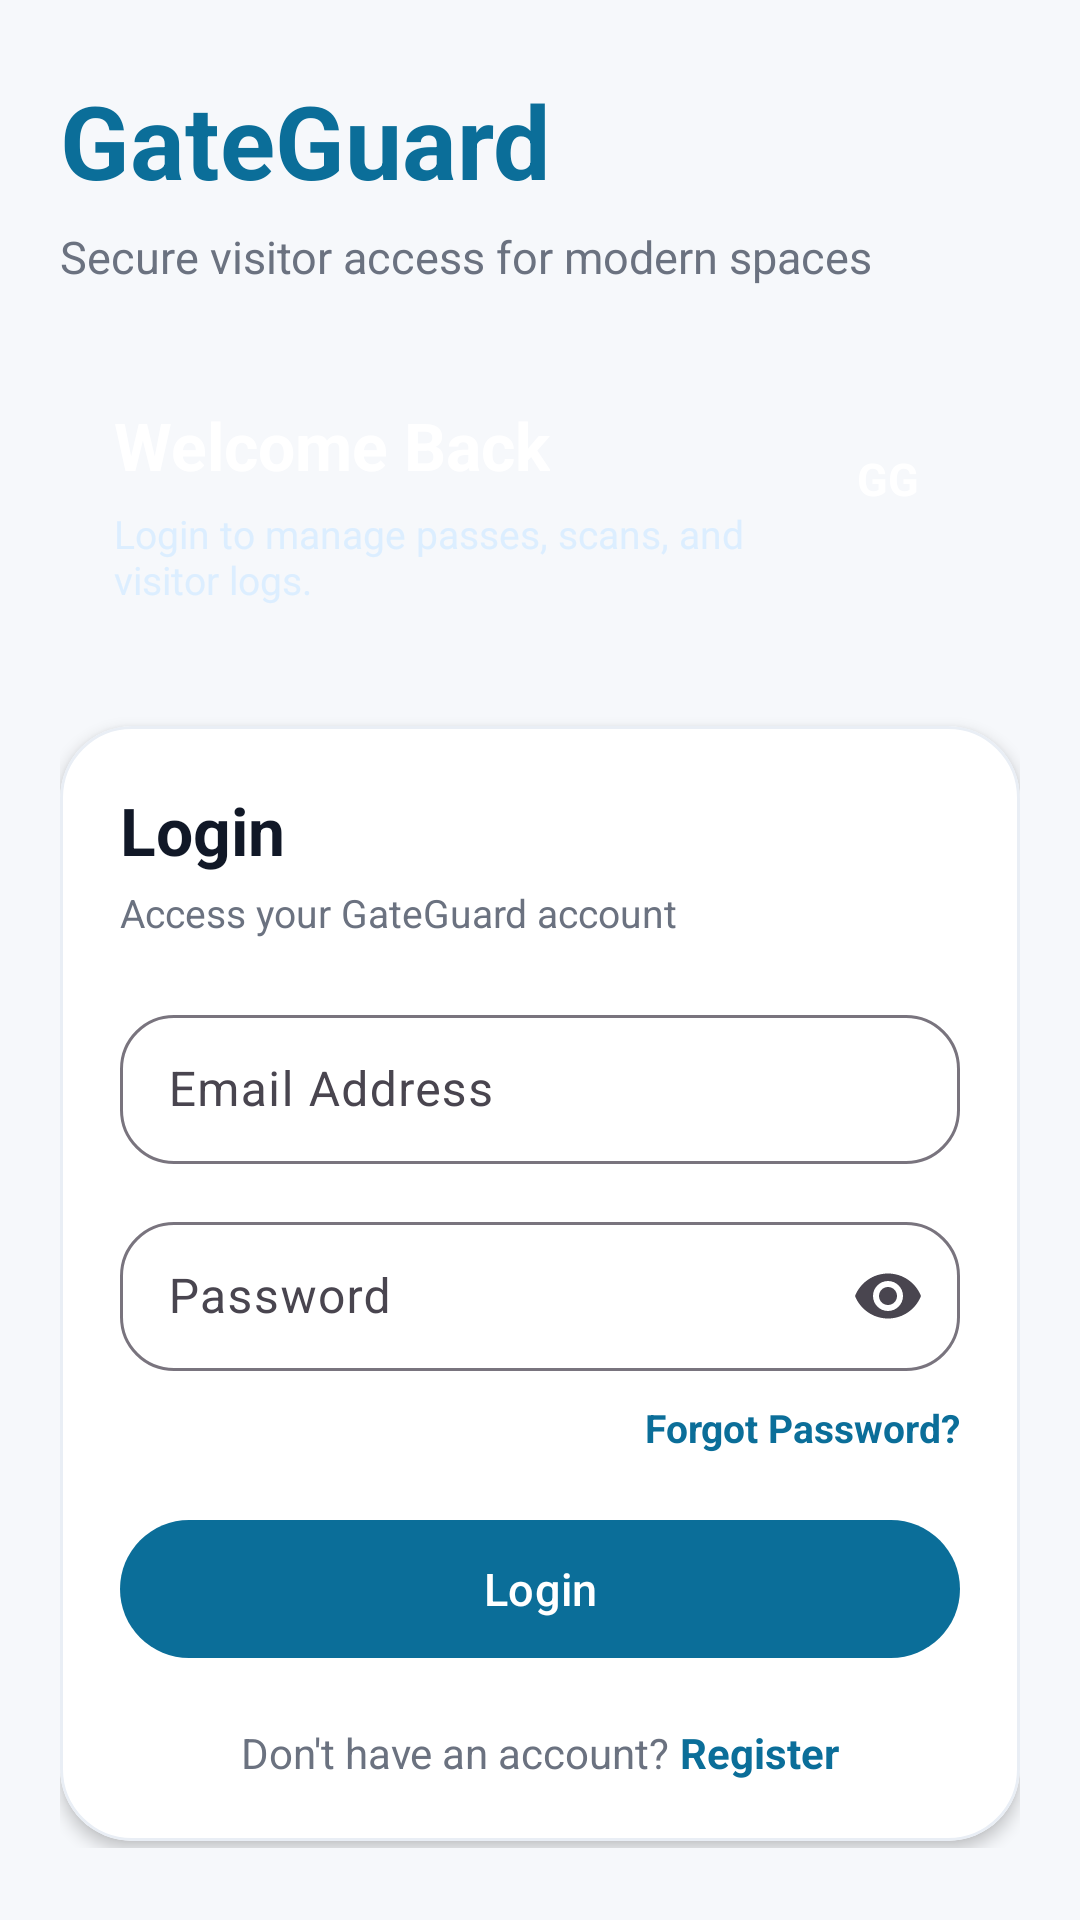

Android layout source for this screen:
<!-- AndroidManifest.xml: application theme Theme.GateGuard -->
<!-- res/layout/activity_login.xml -->
<?xml version="1.0" encoding="utf-8"?>
<ScrollView xmlns:android="http://schemas.android.com/apk/res/android"
    xmlns:app="http://schemas.android.com/apk/res-auto"
    android:layout_width="match_parent"
    android:layout_height="match_parent"
    android:background="@color/dashboard_bg"
    android:fillViewport="true">

    <LinearLayout
        android:layout_width="match_parent"
        android:layout_height="wrap_content"
        android:orientation="vertical"
        android:paddingStart="20dp"
        android:paddingTop="24dp"
        android:paddingEnd="20dp"
        android:paddingBottom="24dp">

        <TextView
            android:id="@+id/tvAppTitle"
            android:layout_width="wrap_content"
            android:layout_height="wrap_content"
            android:text="GateGuard"
            android:textColor="@color/primary_blue"
            android:textSize="34sp"
            android:textStyle="bold" />

        <TextView
            android:id="@+id/tvLoginSubtitle"
            android:layout_width="wrap_content"
            android:layout_height="wrap_content"
            android:layout_marginTop="6dp"
            android:text="Secure visitor access for modern spaces"
            android:textColor="@color/text_muted"
            android:textSize="15sp" />

        <LinearLayout
            android:layout_width="match_parent"
            android:layout_height="wrap_content"
            android:layout_marginTop="20dp"
            android:background="@drawable/bg_dashboard_banner"
            android:orientation="horizontal"
            android:padding="18dp">

            <LinearLayout
                android:layout_width="0dp"
                android:layout_height="wrap_content"
                android:layout_weight="1"
                android:orientation="vertical">

                <TextView
                    android:layout_width="wrap_content"
                    android:layout_height="wrap_content"
                    android:text="Welcome Back"
                    android:textColor="@android:color/white"
                    android:textSize="22sp"
                    android:textStyle="bold" />

                <TextView
                    android:layout_width="wrap_content"
                    android:layout_height="wrap_content"
                    android:layout_marginTop="6dp"
                    android:text="Login to manage passes, scans, and visitor logs."
                    android:textColor="#DCEEFF"
                    android:textSize="13sp" />
            </LinearLayout>

            <TextView
                android:layout_width="52dp"
                android:layout_height="52dp"
                android:background="@drawable/bg_badge_circle"
                android:gravity="center"
                android:text="GG"
                android:textColor="@android:color/white"
                android:textSize="15sp"
                android:textStyle="bold" />
        </LinearLayout>

        <com.google.android.material.card.MaterialCardView
            android:layout_width="match_parent"
            android:layout_height="wrap_content"
            android:layout_marginTop="22dp"
            app:cardBackgroundColor="@android:color/white"
            app:cardCornerRadius="24dp"
            app:cardElevation="3dp"
            app:strokeColor="#E9EEF5"
            app:strokeWidth="1dp">

            <LinearLayout
                android:layout_width="match_parent"
                android:layout_height="wrap_content"
                android:orientation="vertical"
                android:padding="20dp">

                <TextView
                    android:layout_width="wrap_content"
                    android:layout_height="wrap_content"
                    android:text="Login"
                    android:textColor="@color/text_primary"
                    android:textSize="22sp"
                    android:textStyle="bold" />

                <TextView
                    android:layout_width="wrap_content"
                    android:layout_height="wrap_content"
                    android:layout_marginTop="4dp"
                    android:text="Access your GateGuard account"
                    android:textColor="@color/text_muted"
                    android:textSize="13sp" />

                <com.google.android.material.textfield.TextInputLayout
                    android:id="@+id/tilLoginEmail"
                    style="@style/Widget.Material3.TextInputLayout.OutlinedBox"
                    android:layout_width="match_parent"
                    android:layout_height="wrap_content"
                    android:layout_marginTop="20dp"
                    android:hint="Email Address"
                    app:boxCornerRadiusBottomEnd="18dp"
                    app:boxCornerRadiusBottomStart="18dp"
                    app:boxCornerRadiusTopEnd="18dp"
                    app:boxCornerRadiusTopStart="18dp">

                    <com.google.android.material.textfield.TextInputEditText
                        android:id="@+id/etLoginEmail"
                        android:layout_width="match_parent"
                        android:layout_height="wrap_content"
                        android:inputType="textEmailAddress"
                        android:paddingTop="14dp"
                        android:paddingBottom="14dp" />
                </com.google.android.material.textfield.TextInputLayout>

                <com.google.android.material.textfield.TextInputLayout
                    android:id="@+id/tilLoginPassword"
                    style="@style/Widget.Material3.TextInputLayout.OutlinedBox"
                    android:layout_width="match_parent"
                    android:layout_height="wrap_content"
                    android:layout_marginTop="14dp"
                    android:hint="Password"
                    app:boxCornerRadiusBottomEnd="18dp"
                    app:boxCornerRadiusBottomStart="18dp"
                    app:boxCornerRadiusTopEnd="18dp"
                    app:boxCornerRadiusTopStart="18dp"
                    app:endIconMode="password_toggle">

                    <com.google.android.material.textfield.TextInputEditText
                        android:id="@+id/etLoginPassword"
                        android:layout_width="match_parent"
                        android:layout_height="wrap_content"
                        android:inputType="textPassword"
                        android:paddingTop="14dp"
                        android:paddingBottom="14dp" />
                </com.google.android.material.textfield.TextInputLayout>

                <TextView
                    android:id="@+id/tvForgotPassword"
                    android:layout_width="wrap_content"
                    android:layout_height="wrap_content"
                    android:layout_gravity="end"
                    android:layout_marginTop="10dp"
                    android:text="Forgot Password?"
                    android:textColor="@color/primary_blue"
                    android:textSize="13sp"
                    android:textStyle="bold" />

                <com.google.android.material.button.MaterialButton
                    android:id="@+id/btnLogin"
                    android:layout_width="match_parent"
                    android:layout_height="54dp"
                    android:layout_marginTop="18dp"
                    android:text="Login"
                    android:textAllCaps="false"
                    android:textColor="@android:color/white"
                    android:textSize="15sp"
                    app:backgroundTint="@color/primary_blue"
                    app:cornerRadius="27dp" />

                <LinearLayout
                    android:layout_width="wrap_content"
                    android:layout_height="wrap_content"
                    android:layout_gravity="center_horizontal"
                    android:layout_marginTop="18dp"
                    android:orientation="horizontal">

                    <TextView
                        android:layout_width="wrap_content"
                        android:layout_height="wrap_content"
                        android:text="Don't have an account? "
                        android:textColor="@color/text_muted"
                        android:textSize="14sp" />

                    <TextView
                        android:id="@+id/tvGoToRegister"
                        android:layout_width="wrap_content"
                        android:layout_height="wrap_content"
                        android:text="Register"
                        android:textColor="@color/primary_blue"
                        android:textSize="14sp"
                        android:textStyle="bold" />
                </LinearLayout>

            </LinearLayout>
        </com.google.android.material.card.MaterialCardView>

    </LinearLayout>
</ScrollView>
<!-- resources referenced by this layout -->
<resources>
  <color name="dashboard_bg">#F6F8FB</color>
  <color name="primary_blue">#0B6E99</color>
  <color name="text_muted">#6B7280</color>
  <color name="text_primary">#111827</color>
  <style name="Theme.GateGuard" parent="Theme.Material3.DayNight.NoActionBar">
          <item name="colorPrimary">@color/primary_blue</item>
          <item name="colorOnPrimary">@android:color/white</item>
          <item name="colorSecondary">@color/success_green</item>
          <item name="android:statusBarColor">@color/primary_blue</item>
          <item name="android:navigationBarColor">@color/dashboard_bg</item>
          <item name="android:windowLightStatusBar" tools:targetApi="m">false</item>
      </style>
  <color name="success_green">#16A34A</color>
</resources>
